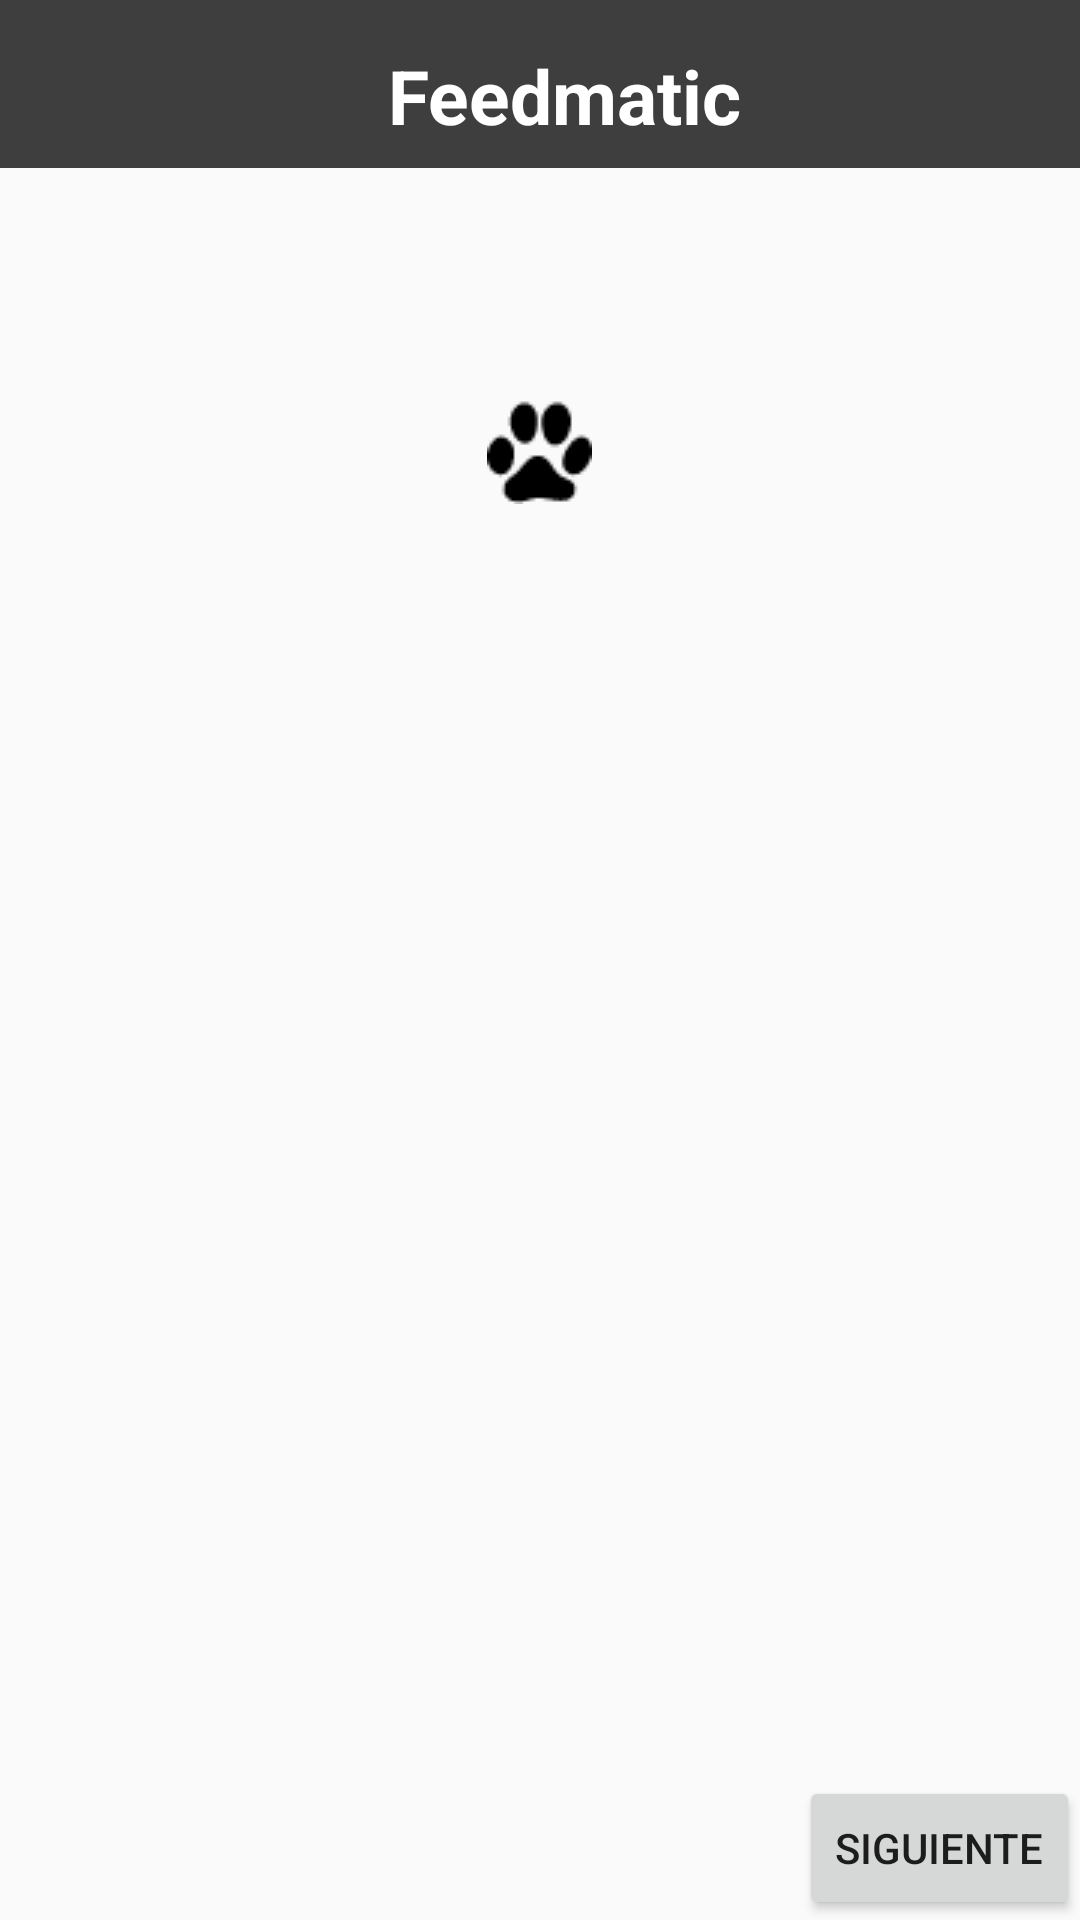

This screen was rendered from an Android layout file. Write that file and the resources it references.
<!-- AndroidManifest.xml: activity theme AppTheme.NoActionBar -->
<!-- res/layout/activity_instruction.xml -->
<?xml version="1.0" encoding="utf-8"?>
<RelativeLayout xmlns:android="http://schemas.android.com/apk/res/android"
    xmlns:app="http://schemas.android.com/apk/res-auto"
    xmlns:tools="http://schemas.android.com/tools"
    android:layout_width="match_parent"
    android:layout_height="match_parent"
    android:paddingBottom="0dp"
    android:paddingLeft="0dp"
    android:paddingRight="0dp"
    android:paddingTop="0dp"
    tools:context="com.lzro.feedmatic.InstructionActivity">

    <android.support.design.widget.AppBarLayout
        android:layout_width="match_parent"
        android:layout_height="wrap_content"
        android:layout_marginTop="0dp"
        android:id="@+id/appBarLayout"
        android:theme="@style/AppTheme.AppBarOverlay"
        android:layout_margin="0dp"
        android:background="@color/colorPrimary"
        android:layout_centerHorizontal="true">

        <android.support.v7.widget.Toolbar
            android:id="@+id/toolbar"
            android:layout_width="match_parent"
            android:layout_gravity="center_horizontal"
            android:layout_height="?attr/actionBarSize"
            android:background="#315c5c5c"
            app:popupTheme="@style/AppTheme.PopupOverlay">

            <include
                android:layout_centerHorizontal="true"
                android:layout_centerInParent="true"
                android:layout_height="?attr/actionBarSize"
                android:layout_width="match_parent"
                layout="@layout/toolbar_default" />

        </android.support.v7.widget.Toolbar>

    </android.support.design.widget.AppBarLayout>

    <TextView
        android:id="@+id/textInst"
        android:layout_width="match_parent"
        android:layout_height="wrap_content"
        android:layout_alignParentLeft="true"
        android:layout_alignParentStart="true"
        android:layout_below="@+id/appBarLayout"
        android:layout_marginTop="30dp"
        android:layout_centerHorizontal="true"
        android:layout_marginLeft="@dimen/default_margin"
        android:layout_marginRight="@dimen/default_margin"
        android:typeface="sans"
        android:textSize="20dp"
        android:ellipsize="marquee"
        android:focusable="true"
        android:focusableInTouchMode="true"
        android:text="" />

    <Button
        android:id="@+id/btInstNext"
        android:layout_width="wrap_content"
        android:layout_height="wrap_content"
        android:layout_alignEnd="@+id/textInst"
        android:layout_alignParentBottom="true"
        android:layout_alignRight="@+id/textInst"
        android:layout_marginBottom="@dimen/default_margin"
        android:layout_marginRight="@dimen/default_margin"
        android:layout_marginLeft="@dimen/default_margin"
        android:text="Siguiente" />

    <Button
        android:id="@+id/btInstBack"
        android:layout_width="wrap_content"
        android:layout_height="wrap_content"
        android:layout_alignLeft="@+id/textInst"
        android:layout_alignParentBottom="true"
        android:layout_alignStart="@+id/textInst"
        android:layout_marginBottom="@dimen/default_margin"
        android:layout_marginLeft="@dimen/default_margin"
        android:layout_marginRight="@dimen/default_margin"
        android:text="Atrás"
        android:visibility="invisible" />

    <ImageView
        android:id="@+id/imgInst"
        android:layout_width="wrap_content"
        android:layout_height="wrap_content"
        android:layout_below="@+id/textInst"
        android:layout_centerHorizontal="true"
        android:layout_marginTop="20dp"
        android:layout_marginRight="@dimen/default_margin"
        android:layout_marginLeft="@dimen/default_margin"
        android:background="@drawable/pet_footprint"/>

</RelativeLayout>
<!-- res/layout/toolbar_default.xml (included above) -->
<?xml version="1.0" encoding="utf-8"?>
<RelativeLayout xmlns:android="http://schemas.android.com/apk/res/android"
    android:orientation="vertical" android:layout_width="match_parent"
    android:layout_height="match_parent">

    <TextView
        android:id="@+id/tvTitle"
        android:layout_width="match_parent"
        android:layout_height="wrap_content"
        android:layout_gravity="center_horizontal"
        android:textSize="25dp"
        android:layout_marginTop="15dp"
        android:text="@string/app_name"
        android:textAlignment="center"
        android:textAppearance="?android:attr/textAppearanceLarge"
        android:textStyle="bold"
        android:typeface="sans" />

</RelativeLayout>
<!-- resources referenced by this layout -->
<resources>
  <color name="colorPrimary">#393838</color>
  <!-- drawable pet_footprint: png bitmap (drawable, 727 bytes) -->
  <string name="app_name">Feedmatic</string>
  <style name="AppTheme.AppBarOverlay" parent="ThemeOverlay.AppCompat.Dark.ActionBar" />
  <style name="AppTheme.PopupOverlay" parent="ThemeOverlay.AppCompat.Light" />
  <style name="AppTheme.NoActionBar">
          <item name="windowActionBar">false</item>
          <item name="windowNoTitle">true</item>
      </style>
</resources>
